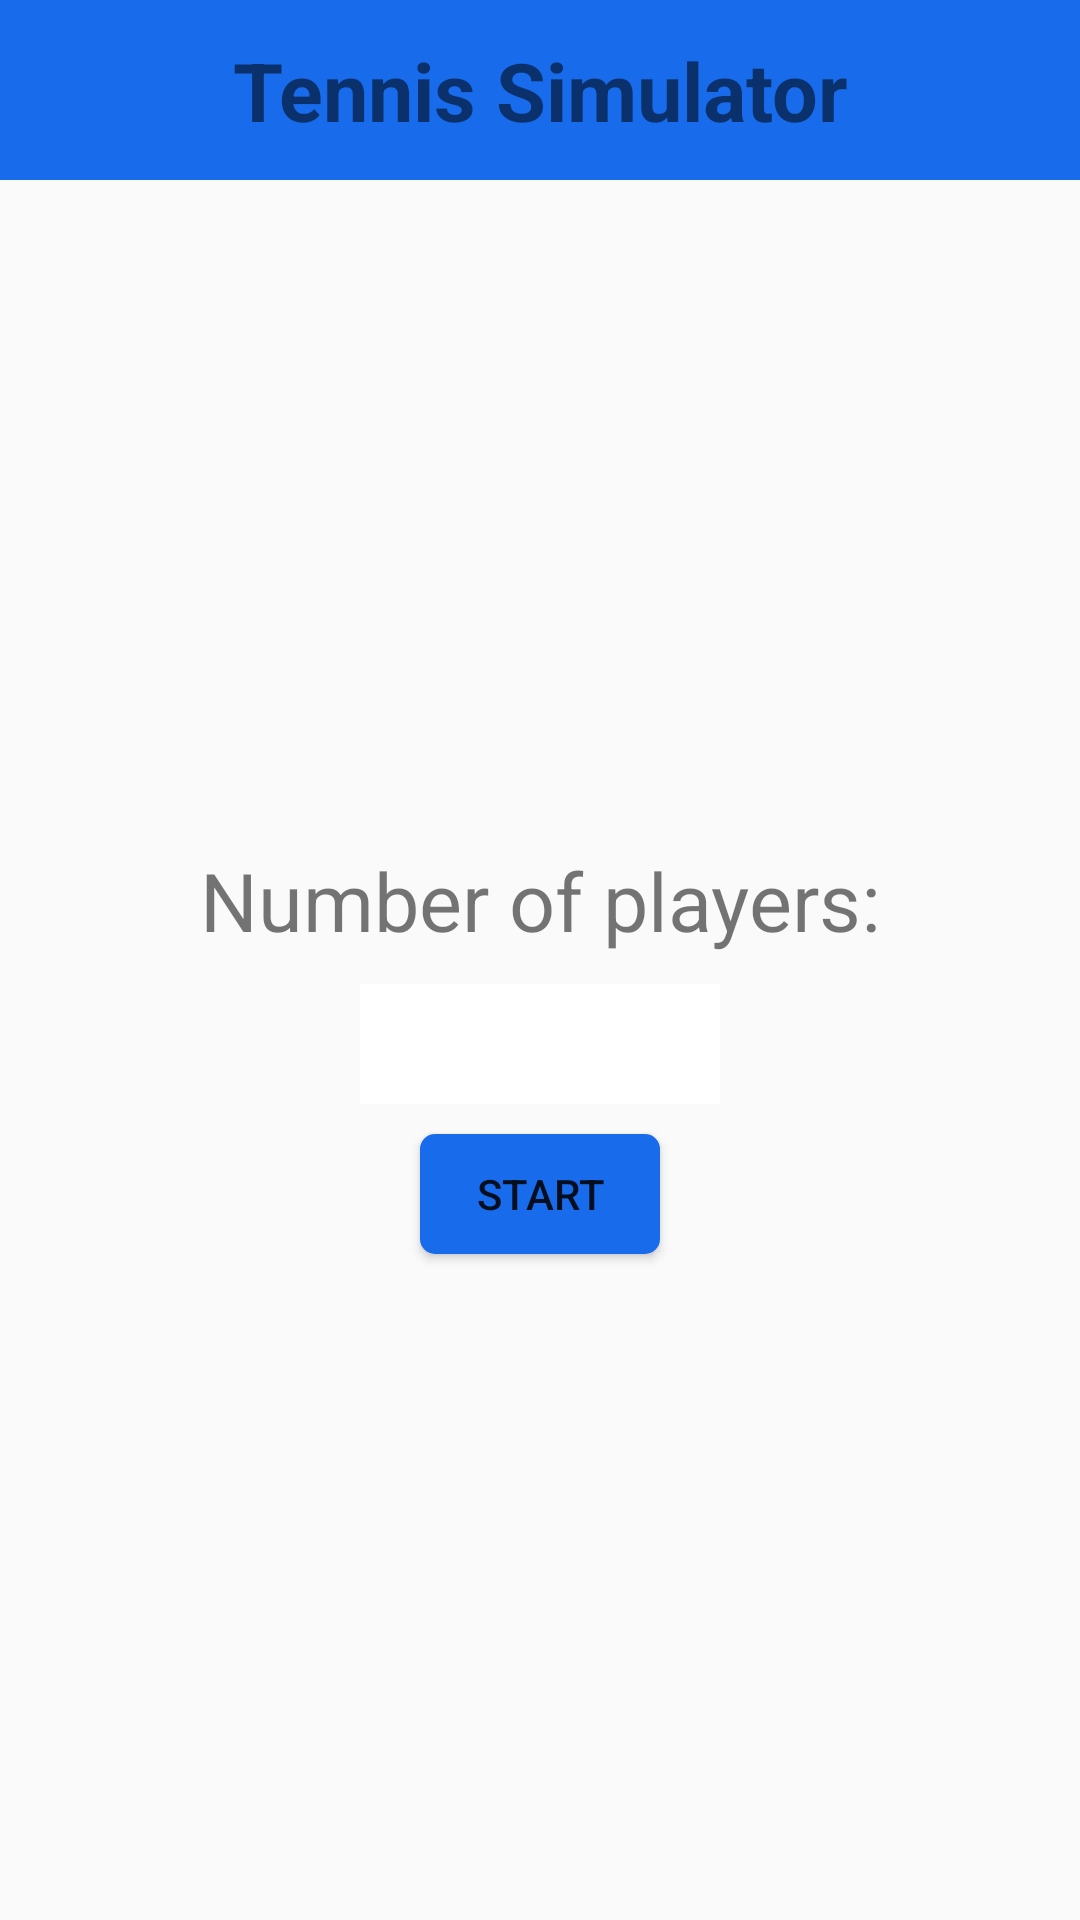

Write the Android layout XML for this screen, with the resource values it uses.
<!-- AndroidManifest.xml: application theme AppTheme -->
<!-- res/layout/activity_main.xml -->
<RelativeLayout xmlns:android="http://schemas.android.com/apk/res/android"
    xmlns:tools="http://schemas.android.com/tools" android:layout_width="match_parent"
    android:layout_height="match_parent"
    tools:context=".MainActivity">
    <TextView
        android:id="@+id/txtActionBar"
        style="@style/ActionBar"
        android:text="@string/tennis_simulator"
        />

    <LinearLayout
        android:layout_below="@+id/txtActionBar"
        android:layout_width="match_parent"
        android:layout_height="match_parent"
        android:orientation="vertical"
        android:gravity="center">
        <TextView
            android:layout_width="match_parent"
            android:layout_height="wrap_content"
            android:text="@string/number_of_players"
            android:textSize="@dimen/action_text_size"
            android:gravity="center"/>
        <EditText
            android:id="@+id/edNumber"
            android:layout_marginTop="10dp"
            android:layout_width="120dp"
            android:layout_height="40dp"
            android:background="@drawable/box"/>
        <Button
            android:id="@+id/btnStart"
            android:layout_width="80dp"
            android:layout_height="40dp"
            android:layout_marginTop="10dp"
            android:text="@string/start"
            android:background="@drawable/box_and_round"/>
    </LinearLayout>

</RelativeLayout>
<!-- resources referenced by this layout -->
<resources>
  <dimen name="action_text_size">27sp</dimen>
  <!-- drawable box (drawable) -->
  <?xml version="1.0" encoding="utf-8"?>
  <shape xmlns:android="http://schemas.android.com/apk/res/android"
      android:shape="rectangle" android:padding="10dp">
      <solid android:color="#FFFFFF"/>
  </shape>
  <!-- drawable box_and_round (drawable) -->
  <?xml version="1.0" encoding="utf-8"?>
  <shape xmlns:android="http://schemas.android.com/apk/res/android"
      android:shape="rectangle" android:padding="10dp">
      <solid android:color="@color/main_color"/>
      <corners
          android:bottomRightRadius="5dp"
          android:bottomLeftRadius="5dp"
          android:topLeftRadius="5dp"
          android:topRightRadius="5dp"/>
  </shape>
  <string name="number_of_players">Number of players:</string>
  <string name="start">Start</string>
  <string name="tennis_simulator">Tennis Simulator</string>
  <style name="ActionBar">
          <item name="android:layout_width">match_parent</item>
          <item name="android:layout_height">60dp</item>
          <item name="android:textSize">@dimen/action_text_size</item>
          <item name="android:background">@color/main_color</item>
          <item name="android:textStyle">bold</item>
          <item name="android:gravity">center</item>
      </style>
  <style name="AppTheme" parent="Theme.AppCompat.Light.DarkActionBar">
          
      </style>
  <color name="main_color">#186BEB</color>
</resources>
